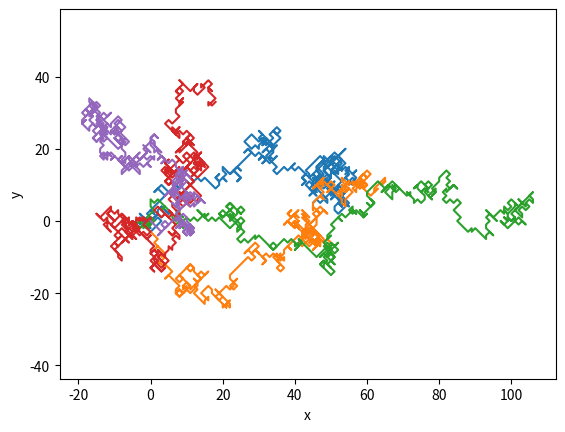

This chart was generated by the following Python code:
import numpy as np



class RandomWalk:
    """
    Multidimensional Random Walk class.
    """
    
    def __init__(self, n:int, dim:int=1, N:int=1, dt:float=1, 
            actions:np.ndarray=None, actions_prob:np.ndarray=None, 
            jump_len:np.ndarray=None):

        # simulation parameters
        self.n = n      # total number of steps
        self.dim = dim  # random walk dimension
        self.N = N      # number of walkers
        self.dt = dt    # time step
        
        # model parameters
        self.actions = actions            # available RW movements
        self.actions_prob = actions_prob  # probability for every action
        self.jump_len = jump_len          # statistic for jumps length

        # dynamic variables
        self.t = np.arange(n) * dt      # time array
        self.r = np.zeros((n, dim, N))  # position array

        # only right/left jumps, uniform probabilities for it
        # and equal length for all jumps are set as default
        if actions is None:
            self.actions = np.array([1, -1])
        if actions_prob is None:
            self.actions_prob = np.tile([.5, .5], (dim, 1))
        if jump_len is None:
            self.jump_len = np.ones((dim, N))


    # compute vector position as a function of time for
    # all the walkers of the ensemble
    def get_r(self):
        # get movements for every space coordinates according 
        # to the sample space of probabilities in self.actions_prob
        dr = [np.random.choice(actions, p=p, size=(self.n - 1, self.N)) for p in self.actions_prob]
        
        # set time/coordinates as the first/second axis
        dr = np.swapaxes(dr, 0, 1)
        
        # scale displacements according to the jump length statistics
        dr = dr * self.jump_len

        # integrate displacements to get position vectors
        self.r[1:] = np.cumsum(dr, axis=0)
        return self.r



# testing
if __name__ == '__main__':

    import matplotlib.pyplot as plt

    np.random.seed(0)

    # set parameter values
    n = 500
    dim = 2
    N = 5
    dt = 1
    actions = [1, 0, -1]
    prob = [[.5, .1, .4],
            [.5, 0, .5]]

    # get RandomWalk object and get position vectors
    rw = RandomWalk(n, dim, N, dt, actions, prob)
    r = rw.get_r()
    x, y = r[:,0,:], r[:,1,:]

    # plotting
    plt.plot(x, y)
    plt.axis('equal')
    plt.xlabel('x')
    plt.ylabel('y')
    plt.show()